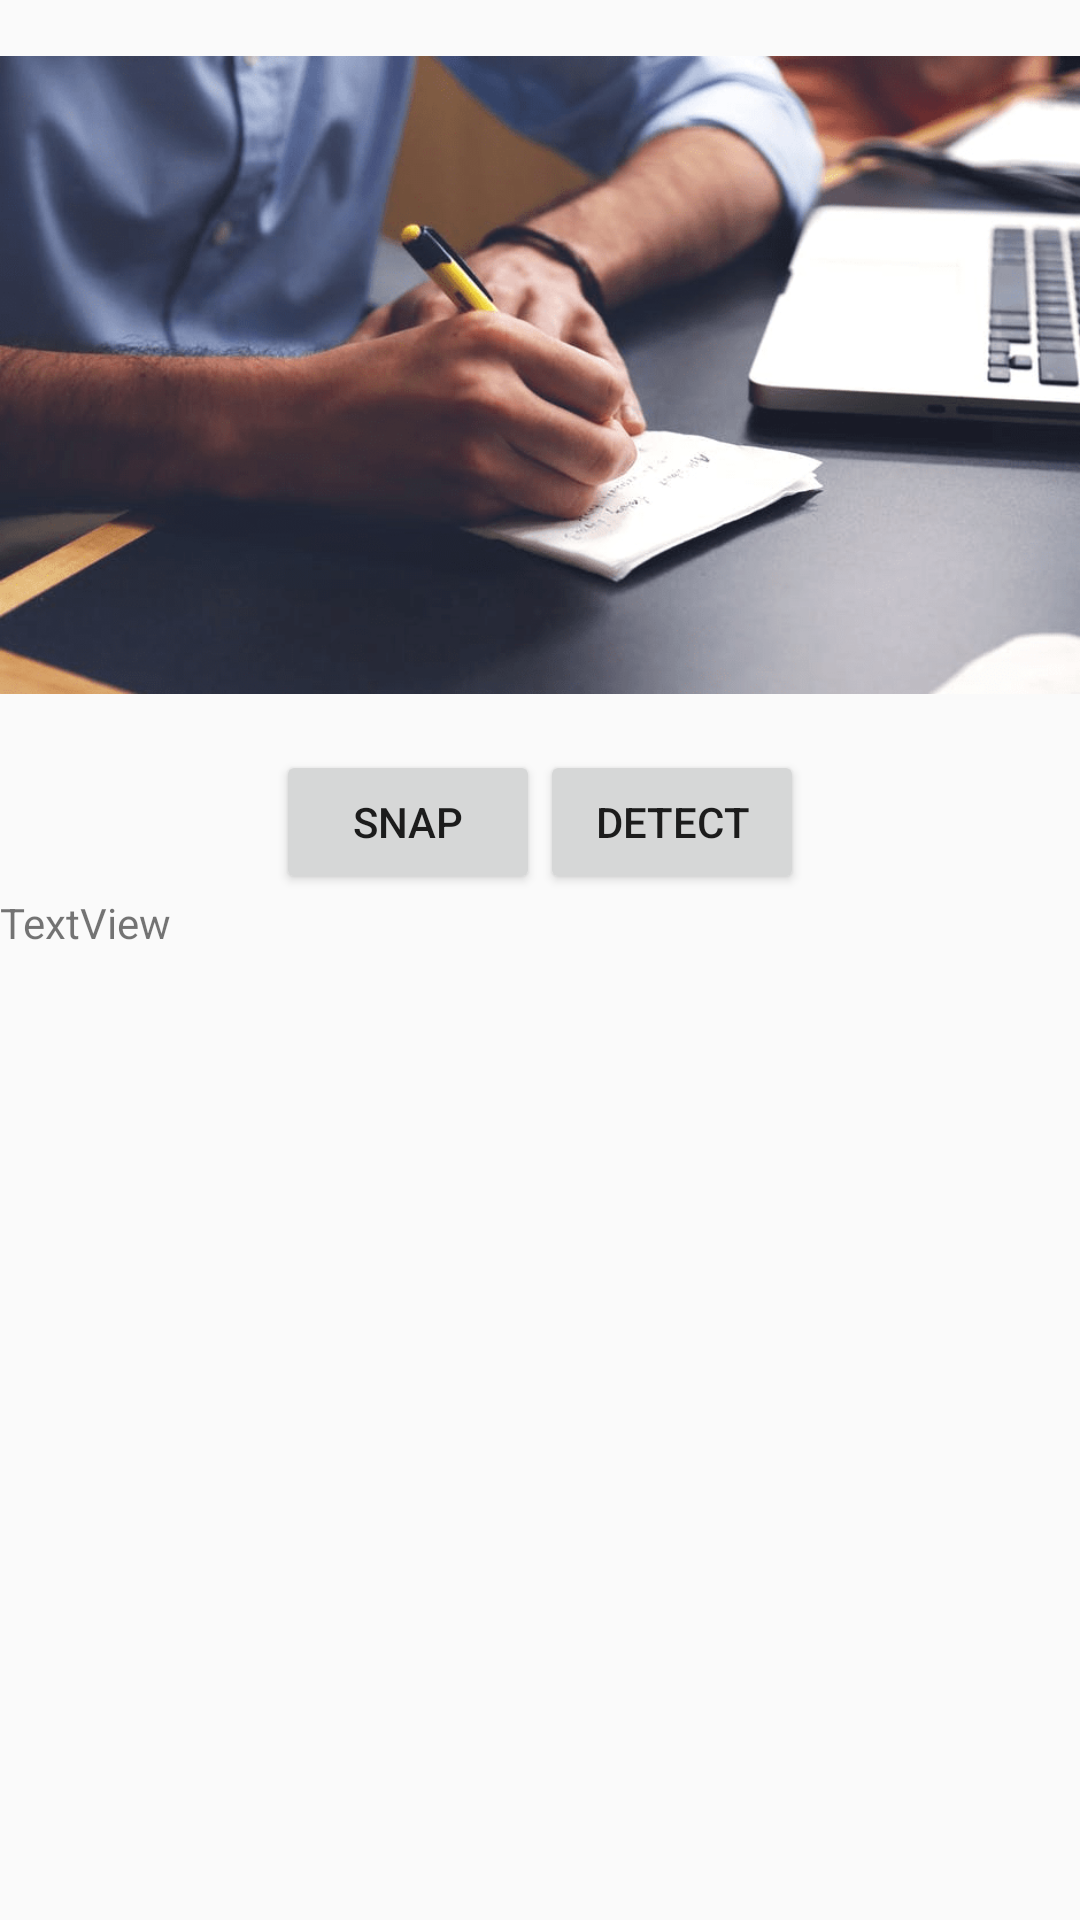

Here is an Android app screen rendered from its layout file. Give the layout XML and the strings, colors and styles it references.
<!-- AndroidManifest.xml: application theme AppTheme -->
<!-- res/layout/fee_payment_layout.xml -->
<?xml version="1.0" encoding="utf-8"?>
<LinearLayout xmlns:android="http://schemas.android.com/apk/res/android"
    xmlns:app="http://schemas.android.com/apk/res-auto"
    xmlns:tools="http://schemas.android.com/tools"
    android:layout_width="match_parent"
    android:layout_height="match_parent"
    android:gravity="clip_horizontal"
    android:orientation="vertical"
    tools:context=".FeePaymentFragment">

    <ImageView
        android:id="@+id/CardImage"
        android:layout_width="match_parent"
        android:layout_height="250dp"
        android:src="@drawable/header" />

    <LinearLayout
        android:layout_width="wrap_content"
        android:layout_height="wrap_content"
        android:layout_gravity="center_horizontal"
        android:orientation="horizontal">

        <Button
            android:id="@+id/TakeSnap"
            android:layout_width="wrap_content"
            android:layout_height="wrap_content"
            android:text="SNAP" />

        <Button
            android:id="@+id/DetectCard"
            android:layout_width="wrap_content"
            android:layout_height="wrap_content"
            android:text="DETECT" />
    </LinearLayout>

    <TextView
        android:id="@+id/RecognizedText"
        android:layout_width="match_parent"
        android:layout_height="wrap_content"
        android:text="TextView" />

</LinearLayout>
<!-- resources referenced by this layout -->
<resources>
  <!-- drawable header: png bitmap (drawable-hdpi, 106363 bytes) -->
  <style name="AppTheme" parent="Theme.AppCompat.Light.NoActionBar">
          
          <item name="colorPrimary">@color/colorPrimary</item>
          <item name="colorPrimaryDark">@color/colorPrimaryDark</item>
          <item name="colorAccent">@color/colorAccent</item>
      </style>
  <color name="colorPrimary">#006ef4</color>
  <color name="colorPrimaryDark">#360134</color>
  <color name="colorAccent">#ea0583</color>
</resources>
